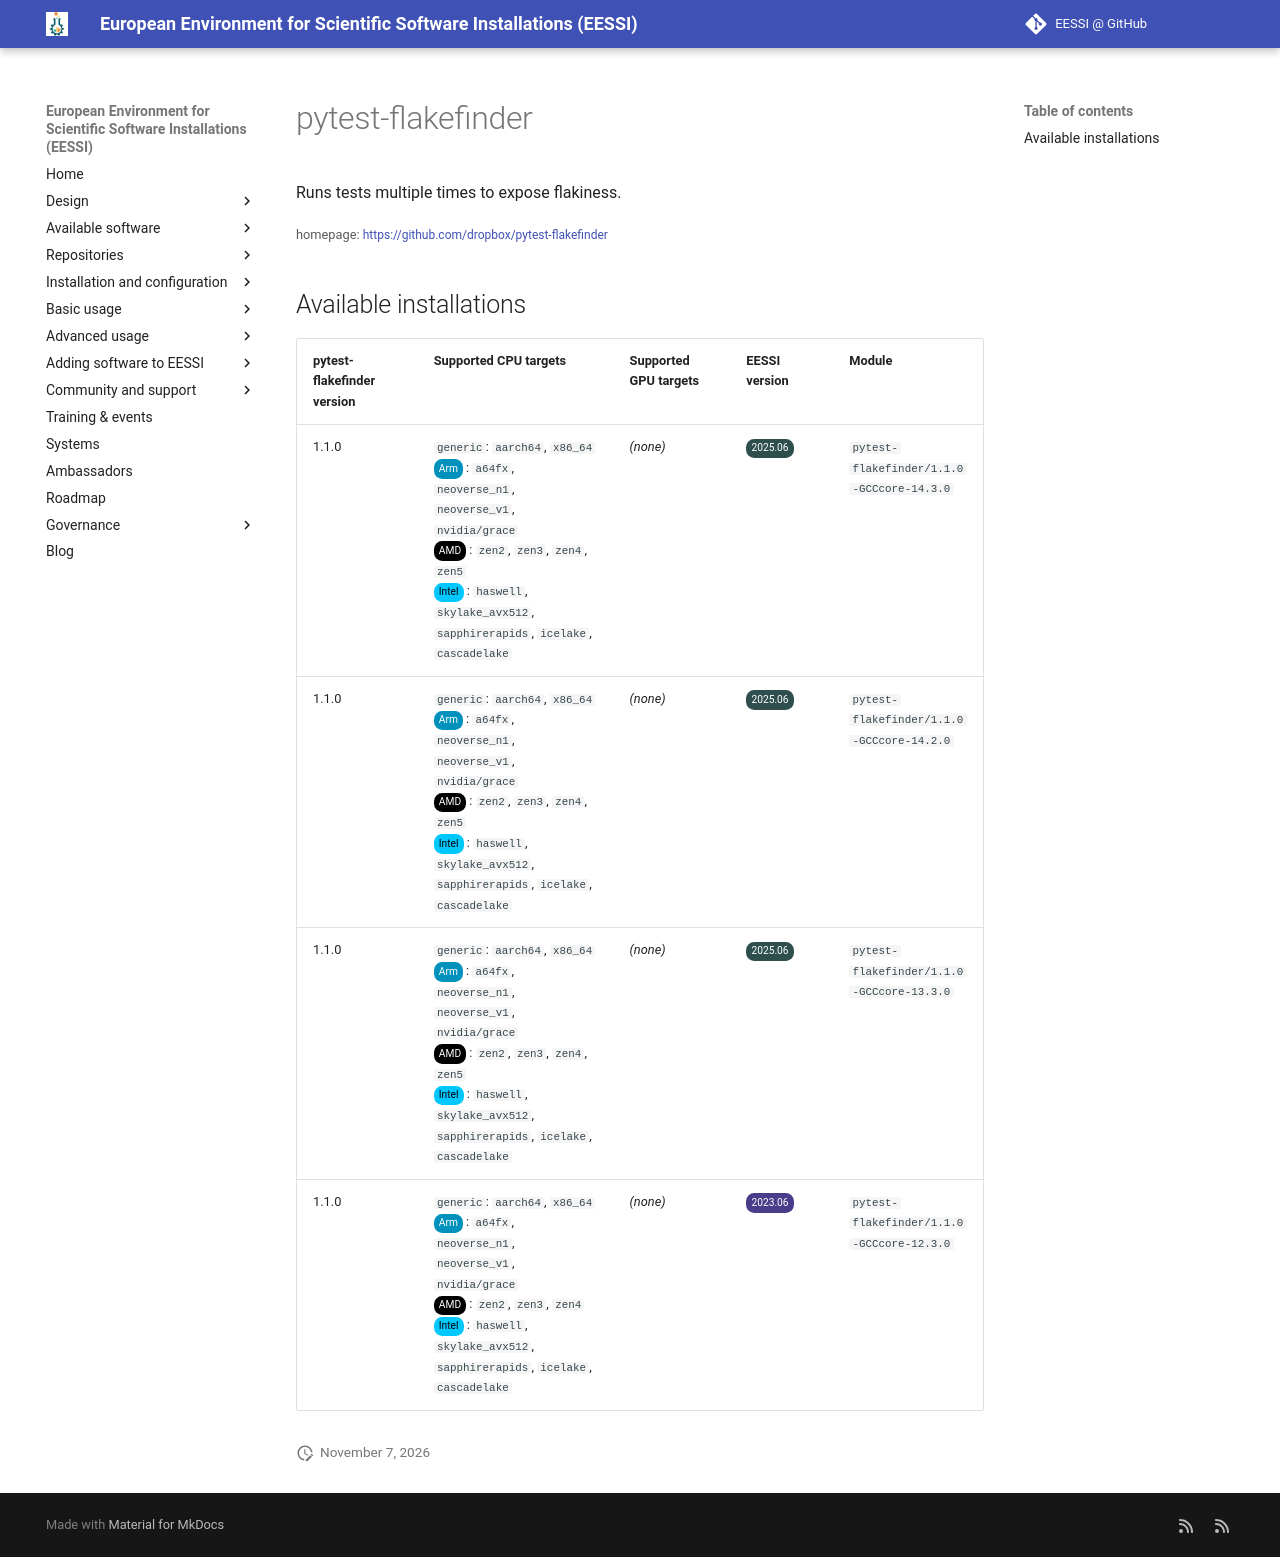

repository: EESSI/docs · page: available_software/detail/pytest-flakefinder/index.html · generator: mkdocs

---
json_ld:
  '@context': https://schema.org
  '@type': SoftwareApplication
  applicationCategory: DeveloperApplication
  description: Runs tests multiple times to expose flakiness.
  license: Not confirmed
  name: pytest-flakefinder
  offers:
    '@type': Offer
    price: 0
  operatingSystem: LINUX
  review:
    '@type': Review
    author:
      '@type': Organization
      name: EESSI
    reviewBody: Application has been successfully made available on all architectures
      supported by EESSI
    reviewRating:
      '@type': Rating
      ratingValue: 5
  softwareRequirements: See https://www.eessi.io/docs/ for how to make EESSI available
    on your system
  softwareVersion: '[''1.1.0'']'
  url: https://github.com/dropbox/pytest-flakefinder
---
# pytest-flakefinder


Runs tests multiple times to expose flakiness.

<small>homepage: </small><span class="software-link">[https://github.com/dropbox/pytest-flakefinder](https://github.com/dropbox/pytest-flakefinder)</span>

## Available installations


|pytest-flakefinder version|Supported CPU targets|Supported GPU targets|EESSI version|Module|
| --- | --- | --- | --- | --- |
|1.1.0|`generic`: `aarch64`, `x86_64`<br/><span class="software-cpu-arm">Arm</span>: `a64fx`, `neoverse_n1`, `neoverse_v1`, `nvidia/grace`<br/><span class="software-cpu-amd">AMD</span>: `zen2`, `zen3`, `zen4`, `zen5`<br/><span class="software-cpu-intel">Intel</span>: `haswell`, `skylake_avx512`, `sapphirerapids`, `icelake`, `cascadelake`<br/>|*(none)*|<span class="software-eessi-version-202506">2025.06</span>|`pytest-flakefinder/1.1.0-GCCcore-14.3.0`|
|1.1.0|`generic`: `aarch64`, `x86_64`<br/><span class="software-cpu-arm">Arm</span>: `a64fx`, `neoverse_n1`, `neoverse_v1`, `nvidia/grace`<br/><span class="software-cpu-amd">AMD</span>: `zen2`, `zen3`, `zen4`, `zen5`<br/><span class="software-cpu-intel">Intel</span>: `haswell`, `skylake_avx512`, `sapphirerapids`, `icelake`, `cascadelake`<br/>|*(none)*|<span class="software-eessi-version-202506">2025.06</span>|`pytest-flakefinder/1.1.0-GCCcore-14.2.0`|
|1.1.0|`generic`: `aarch64`, `x86_64`<br/><span class="software-cpu-arm">Arm</span>: `a64fx`, `neoverse_n1`, `neoverse_v1`, `nvidia/grace`<br/><span class="software-cpu-amd">AMD</span>: `zen2`, `zen3`, `zen4`, `zen5`<br/><span class="software-cpu-intel">Intel</span>: `haswell`, `skylake_avx512`, `sapphirerapids`, `icelake`, `cascadelake`<br/>|*(none)*|<span class="software-eessi-version-202506">2025.06</span>|`pytest-flakefinder/1.1.0-GCCcore-13.3.0`|
|1.1.0|`generic`: `aarch64`, `x86_64`<br/><span class="software-cpu-arm">Arm</span>: `a64fx`, `neoverse_n1`, `neoverse_v1`, `nvidia/grace`<br/><span class="software-cpu-amd">AMD</span>: `zen2`, `zen3`, `zen4`<br/><span class="software-cpu-intel">Intel</span>: `haswell`, `skylake_avx512`, `sapphirerapids`, `icelake`, `cascadelake`<br/>|*(none)*|<span class="software-eessi-version-202306">2023.06</span>|`pytest-flakefinder/1.1.0-GCCcore-12.3.0`|
